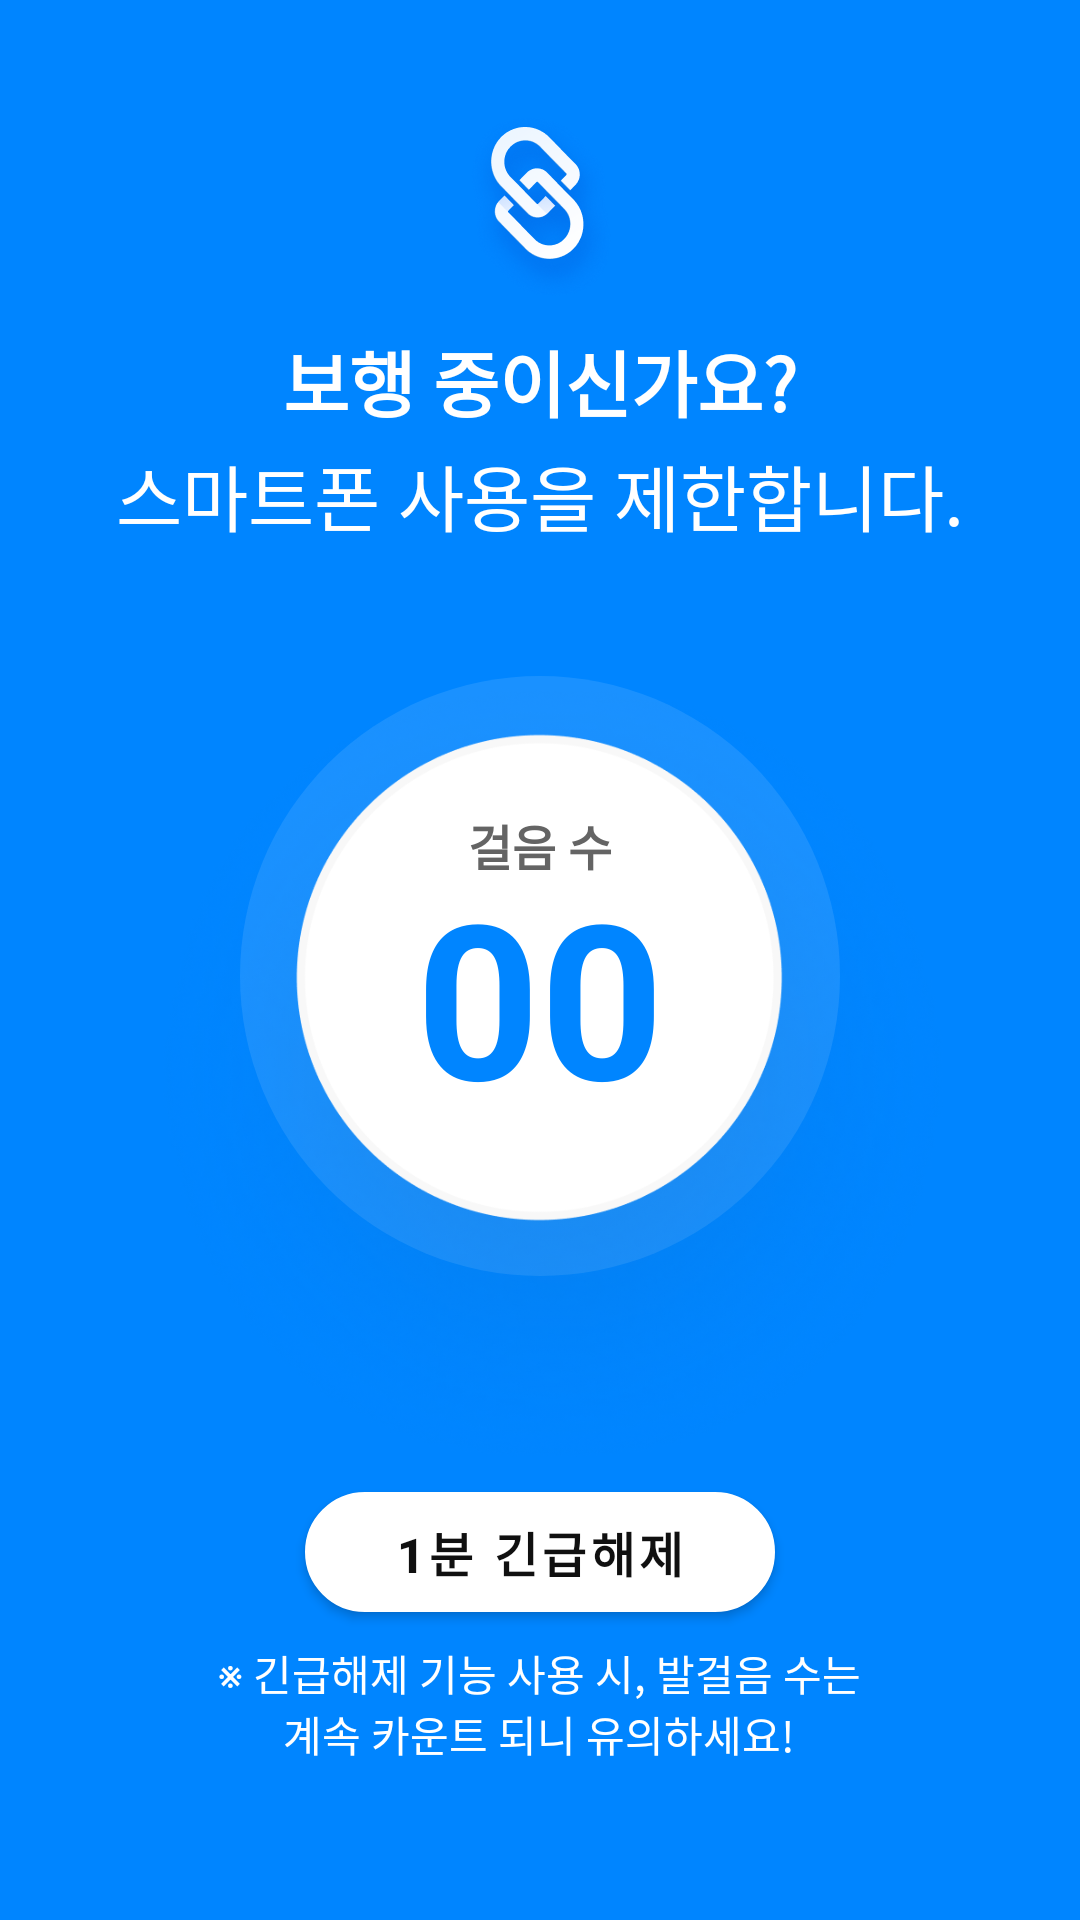

Reconstruct the res/layout file that produces this screen, plus the resources it refers to.
<!-- AndroidManifest.xml: application theme Theme.SmombieApp -->
<!-- res/layout/lock_screen_view.xml -->
<?xml version="1.0" encoding="utf-8"?>
<LinearLayout xmlns:android="http://schemas.android.com/apk/res/android"
    xmlns:app="http://schemas.android.com/apk/res-auto"
    xmlns:tools="http://schemas.android.com/tools"
    android:layout_width="match_parent"
    android:layout_height="match_parent"
    android:background="@color/color_primary_blue"
    android:gravity="center"
    android:orientation="vertical">

    <ImageView
        android:layout_width="wrap_content"
        android:layout_height="wrap_content"
        android:layout_marginTop="@dimen/dimen_55dp"
        android:src="@drawable/lock_logo" />


    <TextView
        android:id="@+id/lock_tv_title"
        style="@style/Font_24_primaryWhite"
        android:layout_width="match_parent"
        android:layout_height="wrap_content"
        android:layout_marginTop="@dimen/dimen_10dp"
        android:gravity="center"
        android:text="@string/lock_screen_view_title"
        android:textStyle="bold" />

    <TextView
        android:id="@+id/lock_tv_subtitle"
        style="@style/Font_24_primaryWhite"
        android:layout_width="match_parent"
        android:layout_height="wrap_content"
        android:layout_marginTop="@dimen/dimen_03dp"
        android:gravity="center"
        android:text="@string/lock_screen_view_subtitle" />

    <androidx.constraintlayout.widget.ConstraintLayout
        android:layout_width="wrap_content"
        android:layout_height="wrap_content"
        android:layout_marginTop="@dimen/dimen_35dp">

        <ImageView
            android:id="@+id/lock_img_out_circle"
            android:layout_width="@dimen/dimen_200dp"
            android:layout_height="@dimen/dimen_200dp"
            android:layout_centerHorizontal="true"
            android:layout_marginTop="@dimen/dimen_08dp"
            android:background="@drawable/circle_fill_10_primary_white"
            app:layout_constraintEnd_toEndOf="parent"
            app:layout_constraintStart_toStartOf="parent"
            app:layout_constraintTop_toTopOf="parent" />

        <ImageView
            android:layout_width="@dimen/dimen_280dp"
            android:layout_height="@dimen/dimen_280dp"
            android:layout_marginStart="@dimen/dimen_08dp"
            android:background="@drawable/img_circle2"
            app:layout_constraintStart_toStartOf="parent"
            app:layout_constraintTop_toTopOf="parent" />

        <TextView
            style="@style/Font_16_mediumDark"
            android:layout_width="wrap_content"
            android:layout_height="wrap_content"
            android:gravity="center"
            android:text="@string/lock_screen_view_step_cnt"
            android:textStyle="bold"
            app:layout_constraintBottom_toTopOf="@id/lock_tv_step_cnt"
            app:layout_constraintEnd_toEndOf="@id/lock_img_out_circle"
            app:layout_constraintStart_toStartOf="@id/lock_img_out_circle" />

        <TextView
            android:id="@+id/lock_tv_step_cnt"
            style="@style/Font_72_primaryBlue"
            android:layout_width="wrap_content"
            android:layout_height="wrap_content"
            android:layout_marginTop="@dimen/dimen_20dp"
            android:gravity="center"
            android:textStyle="bold"
            app:layout_constraintBottom_toBottomOf="@id/lock_img_out_circle"
            app:layout_constraintEnd_toEndOf="@id/lock_img_out_circle"
            app:layout_constraintStart_toStartOf="@id/lock_img_out_circle"
            app:layout_constraintTop_toTopOf="@id/lock_img_out_circle"
            android:text="00" />

    </androidx.constraintlayout.widget.ConstraintLayout>


    <FrameLayout
        android:layout_width="wrap_content"
        android:layout_height="0dp"
        android:layout_weight="1" />

    <Button
        android:id="@+id/lock_btn_emergency"
        style="@style/btn_r50_primary_white"
        android:layout_width="wrap_content"
        android:layout_height="@dimen/dimen_40dp"
        android:layout_marginBottom="@dimen/dimen_10dp"
        android:background="@drawable/rectangle_r50_fill_primary_white"
        android:paddingHorizontal="@dimen/dimen_30dp"
        android:text="@string/btn_emergency"
        app:layout_constraintBottom_toBottomOf="parent" />

    <TextView
        style="@style/Font_14_primaryWhite"
        android:layout_width="wrap_content"
        android:layout_height="wrap_content"
        android:layout_marginBottom="@dimen/dimen_70dp"
        android:text="@string/lock_screen_view_msg"
        android:textAlignment="center" />


</LinearLayout>
<!-- resources referenced by this layout -->
<resources>
  <color name="color_primary_blue">#0085FF</color>
  <dimen name="dimen_03dp">3dp</dimen>
  <dimen name="dimen_08dp">8dp</dimen>
  <dimen name="dimen_10dp">10dp</dimen>
  <dimen name="dimen_200dp">200dp</dimen>
  <dimen name="dimen_20dp">20dp</dimen>
  <dimen name="dimen_280dp">280dp</dimen>
  <dimen name="dimen_30dp">30dp</dimen>
  <dimen name="dimen_35dp">35dp</dimen>
  <dimen name="dimen_40dp">40dp</dimen>
  <dimen name="dimen_55dp">55dp</dimen>
  <dimen name="dimen_70dp">70dp</dimen>
  <!-- drawable circle_fill_10_primary_white (drawable) -->
  <?xml version="1.0" encoding="utf-8"?>
  <shape xmlns:android="http://schemas.android.com/apk/res/android"
      android:shape="oval">
      <size
          android:width="@dimen/dimen_100dp"
          android:height="@dimen/dimen_100dp" />
  
      <solid android:color="@color/color_10_primary_white" />
  </shape>
  <!-- drawable rectangle_r50_fill_primary_white (drawable) -->
  <?xml version="1.0" encoding="utf-8"?>
  <shape xmlns:android="http://schemas.android.com/apk/res/android"
      android:shape="rectangle">
      <stroke
          android:width="@dimen/dimen_01dp"
          android:color="@color/color_primary_white" />
      <corners android:radius="@dimen/dimen_50dp" />
      <solid android:color="@color/color_primary_white" />
  
  </shape>
  <string name="btn_emergency">1분 긴급해제</string>
  <string name="lock_screen_view_msg">※ 긴급해제 기능 사용 시, 발걸음 수는\n계속 카운트 되니 유의하세요! </string>
  <string name="lock_screen_view_step_cnt">걸음 수 </string>
  <string name="lock_screen_view_subtitle">스마트폰 사용을 제한합니다.</string>
  <string name="lock_screen_view_title">보행 중이신가요?</string>
  <style name="Font_14_primaryWhite">
          <item name="android:textColor">@color/color_primary_white</item>
          <item name="android:textSize">@dimen/dimen_14dp</item>
          <item name="android:includeFontPadding">false</item>
      </style>
  <style name="Font_16_mediumDark">
          <item name="android:textColor">@color/color_medium_dark</item>
          <item name="android:textSize">@dimen/dimen_16dp</item>
          <item name="android:includeFontPadding">false</item>
      </style>
  <style name="Font_24_primaryWhite">
          <item name="android:textColor">@color/color_primary_white</item>
          <item name="android:textSize">@dimen/dimen_24dp</item>
          <item name="android:includeFontPadding">false</item>
      </style>
  <style name="Font_72_primaryBlue">
          <item name="android:textColor">@color/color_primary_blue</item>
          <item name="android:textSize">@dimen/dimen_72dp</item>
          <item name="android:includeFontPadding">false</item>
      </style>
  <style name="btn_r50_primary_white" parent="TextAppearance.MaterialComponents.Button">
          <item name="android:textColor">@color/color_primary_black</item>
          <item name="android:textSize">@dimen/dimen_16dp</item>
          <item name="android:textStyle">bold</item>
          <item name="background">@drawable/rectangle_r50_fill_primary_white</item>
          <item name="android:includeFontPadding">false</item>
      </style>
  <dimen name="dimen_100dp">100dp</dimen>
  <color name="color_10_primary_white">#1AFFFFFF</color>
  <dimen name="dimen_01dp">1dp</dimen>
  <color name="color_primary_white">#FFFFFF</color>
  <dimen name="dimen_50dp">50dp</dimen>
  <dimen name="dimen_14dp">14dp</dimen>
  <color name="color_medium_dark">#646464</color>
  <dimen name="dimen_16dp">16dp</dimen>
  <dimen name="dimen_24dp">24dp</dimen>
  <dimen name="dimen_72dp">72dp</dimen>
  <color name="color_primary_black">#101010</color>
  <color name="purple_700">#FF3700B3</color>
  <color name="white">#FFFFFFFF</color>
  <color name="teal_200">#3CB5F8</color>
  <color name="teal_700">#FF018786</color>
  <color name="black">#FF000000</color>
</resources>
